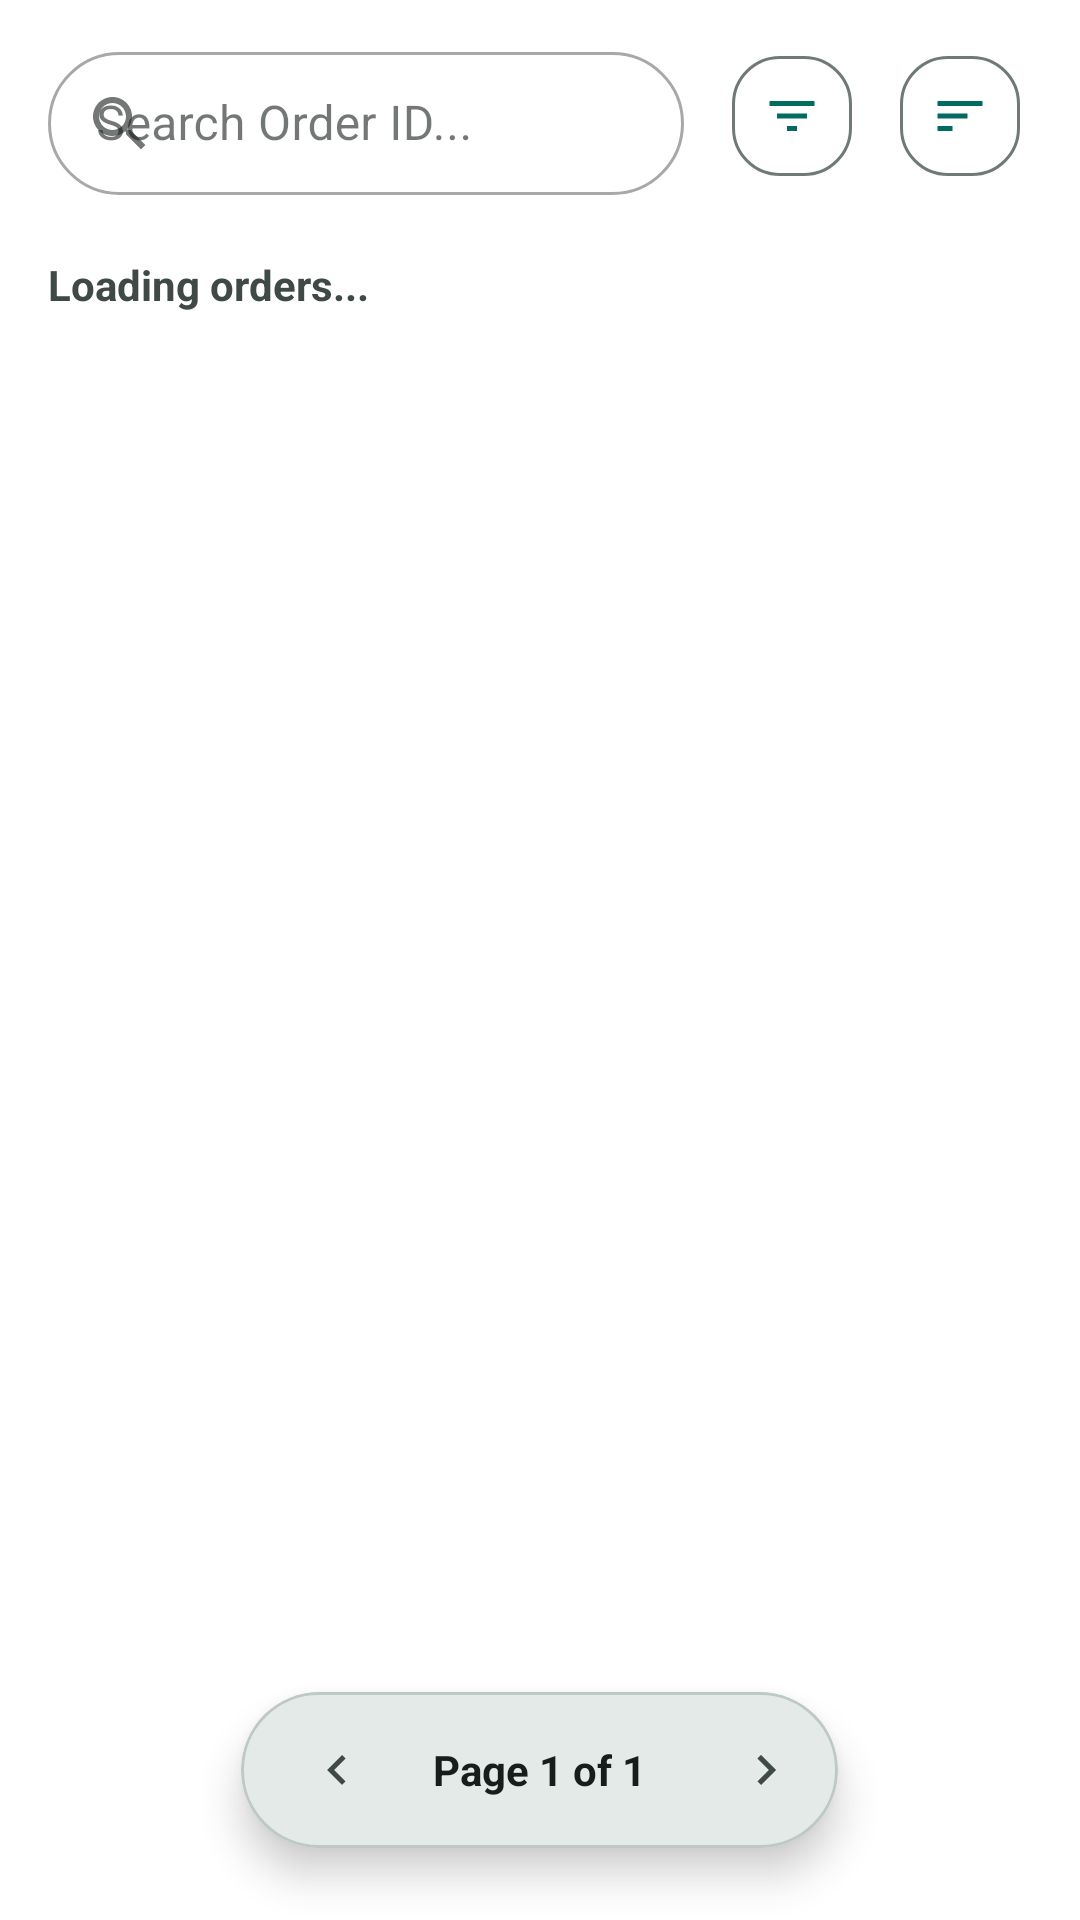

Produce the Android XML layout that renders to this screen, including the resource entries it uses.
<!-- AndroidManifest.xml: application theme Theme.MediFindTest -->
<!-- res/layout/fragment_manage_orders.xml -->
<?xml version="1.0" encoding="utf-8"?>
<androidx.coordinatorlayout.widget.CoordinatorLayout xmlns:android="http://schemas.android.com/apk/res/android"
    xmlns:app="http://schemas.android.com/apk/res-auto"
    android:layout_width="match_parent"
    android:layout_height="match_parent">

    <LinearLayout
        android:layout_width="match_parent"
        android:layout_height="match_parent"
        android:orientation="vertical">

        <LinearLayout
            android:layout_width="match_parent"
            android:layout_height="wrap_content"
            android:background="@drawable/view_pager_top_corner_round"
            android:gravity="center_vertical"
            android:orientation="horizontal"
            android:paddingHorizontal="16dp"
            android:paddingVertical="12dp">

            <com.google.android.material.textfield.TextInputLayout
                style="@style/Widget.MaterialComponents.TextInputLayout.OutlinedBox.Dense"
                android:layout_width="0dp"
                android:layout_height="wrap_content"
                android:layout_marginEnd="12dp"
                android:layout_weight="1"
                app:boxCornerRadiusBottomEnd="24dp"
                app:boxCornerRadiusBottomStart="24dp"
                app:boxCornerRadiusTopEnd="24dp"
                app:boxCornerRadiusTopStart="24dp"
                app:startIconDrawable="@drawable/baseline_search_24">

                <com.google.android.material.textfield.TextInputEditText
                    android:id="@+id/et_order_search"
                    android:layout_width="match_parent"
                    android:layout_height="wrap_content"
                    android:hint="Search Order ID..."
                    android:inputType="text"
                    android:maxLines="1" />
            </com.google.android.material.textfield.TextInputLayout>

            <com.google.android.material.button.MaterialButton
                android:id="@+id/btn_filter_status"
                style="@style/Widget.Material3.Button.IconButton.Outlined"
                android:layout_width="48dp"
                android:layout_height="48dp"
                android:layout_marginEnd="8dp"
                app:cornerRadius="16dp"
                app:icon="@drawable/baseline_filter_list_24"
                app:iconTint="@color/md_theme_primary" />

            <com.google.android.material.button.MaterialButton
                android:id="@+id/btn_sort_date"
                style="@style/Widget.Material3.Button.IconButton.Outlined"
                android:layout_width="48dp"
                android:layout_height="48dp"
                app:cornerRadius="16dp"
                app:icon="@drawable/baseline_sort_24"
                app:iconTint="@color/md_theme_primary" />
        </LinearLayout>

        <TextView
            android:id="@+id/tv_order_count"
            android:layout_width="match_parent"
            android:layout_height="wrap_content"
            android:paddingHorizontal="16dp"
            android:paddingVertical="8dp"
            android:text="Loading orders..."
            android:textColor="@color/md_theme_onSurfaceVariant"
            android:textSize="14sp"
            android:textStyle="bold" />

        <LinearLayout
            android:id="@+id/layout_orders_empty"
            android:layout_width="match_parent"
            android:layout_height="match_parent"
            android:gravity="center"
            android:orientation="vertical"
            android:visibility="gone">

            <ImageView
                android:layout_width="100dp"
                android:layout_height="100dp"
                android:src="@drawable/baseline_receipt_long_24"
                app:tint="@color/md_theme_outline" />

            <TextView
                android:layout_width="wrap_content"
                android:layout_height="wrap_content"
                android:layout_marginTop="16dp"
                android:text="No Orders Found"
                android:textColor="@color/md_theme_onSurfaceVariant"
                android:textSize="18sp"
                android:textStyle="bold" />
        </LinearLayout>

        <androidx.recyclerview.widget.RecyclerView
            android:id="@+id/rv_manage_orders"
            android:layout_width="match_parent"
            android:layout_height="match_parent"
            android:clipToPadding="false"
            android:paddingBottom="80dp" />
    </LinearLayout>

    <com.google.android.material.card.MaterialCardView
        android:id="@+id/card_pagination"
        android:layout_width="wrap_content"
        android:layout_height="wrap_content"
        android:layout_gravity="bottom|center_horizontal"
        android:layout_marginBottom="24dp"
        app:cardBackgroundColor="@color/md_theme_surfaceContainerHigh"
        app:cardCornerRadius="30dp"
        app:cardElevation="8dp">

        <LinearLayout
            android:layout_width="wrap_content"
            android:layout_height="wrap_content"
            android:gravity="center_vertical"
            android:orientation="horizontal"
            android:paddingHorizontal="8dp"
            android:paddingVertical="6dp">

            <com.google.android.material.button.MaterialButton
                android:id="@+id/btn_page_prev"
                style="@style/Widget.Material3.Button.IconButton"
                android:layout_width="40dp"
                android:layout_height="40dp"
                app:icon="@drawable/baseline_chevron_left_24"
                app:iconTint="@color/md_theme_onSurfaceVariant" />

            <TextView
                android:id="@+id/tv_page_info"
                android:layout_width="wrap_content"
                android:layout_height="wrap_content"
                android:layout_marginHorizontal="16dp"
                android:text="Page 1 of 1"
                android:textColor="@color/md_theme_onSurface"
                android:textSize="14sp"
                android:textStyle="bold" />

            <com.google.android.material.button.MaterialButton
                android:id="@+id/btn_page_next"
                style="@style/Widget.Material3.Button.IconButton"
                android:layout_width="40dp"
                android:layout_height="40dp"
                app:icon="@drawable/baseline_chevron_right_24"
                app:iconTint="@color/md_theme_onSurfaceVariant" />
        </LinearLayout>
    </com.google.android.material.card.MaterialCardView>

</androidx.coordinatorlayout.widget.CoordinatorLayout>
<!-- resources referenced by this layout -->
<resources>
  <color name="md_theme_onSurface">#161D1B</color>
  <color name="md_theme_onSurfaceVariant">#3F4946</color>
  <color name="md_theme_outline">#6F7976</color>
  <color name="md_theme_primary">#006B60</color>
  <color name="md_theme_surfaceContainerHigh">#E3EAE7</color>
  <!-- drawable baseline_chevron_left_24 (drawable) -->
  <vector xmlns:android="http://schemas.android.com/apk/res/android" android:height="24dp" android:tint="#4CA096" android:viewportHeight="24" android:viewportWidth="24" android:width="24dp">
        
      <path android:fillColor="@android:color/white" android:pathData="M15.41,7.41L14,6l-6,6 6,6 1.41,-1.41L10.83,12z"/>
      
  </vector>
  <!-- drawable baseline_chevron_right_24 (drawable) -->
  <vector xmlns:android="http://schemas.android.com/apk/res/android" android:height="24dp" android:tint="#4CA096" android:viewportHeight="24" android:viewportWidth="24" android:width="24dp">
        
      <path android:fillColor="@android:color/white" android:pathData="M10,6L8.59,7.41 13.17,12l-4.58,4.59L10,18l6,-6z"/>
      
  </vector>
  <!-- drawable view_pager_top_corner_round (drawable) -->
  <?xml version="1.0" encoding="utf-8"?>
  <shape xmlns:android="http://schemas.android.com/apk/res/android">
  
      <solid android:color="@color/md_theme_onPrimary"/>
      <corners android:topRightRadius="40dp" android:topLeftRadius="40dp"/>
  
  </shape>
  <color name="md_theme_onPrimary">#FFFFFF</color>
  <color name="md_theme_primaryContainer">#9EF2E3</color>
  <color name="md_theme_onPrimaryContainer">#005048</color>
  <color name="md_theme_secondary">#4A635E</color>
  <color name="md_theme_onSecondary">#FFFFFF</color>
  <color name="md_theme_secondaryContainer">#CCE8E2</color>
  <color name="md_theme_onSecondaryContainer">#334B47</color>
  <color name="md_theme_tertiary">#456179</color>
  <color name="md_theme_onTertiary">#FFFFFF</color>
  <color name="md_theme_tertiaryContainer">#CCE5FF</color>
  <color name="md_theme_onTertiaryContainer">#2D4960</color>
  <color name="md_theme_error">#BA1A1A</color>
  <color name="md_theme_onError">#FFFFFF</color>
  <color name="md_theme_errorContainer">#FFDAD6</color>
  <color name="md_theme_onErrorContainer">#93000A</color>
  <color name="md_theme_onBackground">#161D1B</color>
  <color name="md_theme_surface">#F4FBF8</color>
  <color name="md_theme_surfaceVariant">#DAE5E1</color>
  <color name="md_theme_outlineVariant">#BEC9C5</color>
  <color name="md_theme_inverseSurface">#2B3230</color>
  <color name="md_theme_inverseOnSurface">#ECF2EF</color>
  <color name="md_theme_inversePrimary">#82D5C7</color>
  <color name="md_theme_primaryFixed">#9EF2E3</color>
  <color name="md_theme_onPrimaryFixed">#00201C</color>
  <color name="md_theme_primaryFixedDim">#82D5C7</color>
  <color name="md_theme_onPrimaryFixedVariant">#005048</color>
  <color name="md_theme_secondaryFixed">#CCE8E2</color>
  <color name="md_theme_onSecondaryFixed">#05201C</color>
  <color name="md_theme_secondaryFixedDim">#B1CCC6</color>
  <color name="md_theme_onSecondaryFixedVariant">#334B47</color>
  <color name="md_theme_tertiaryFixed">#CCE5FF</color>
  <color name="md_theme_onTertiaryFixed">#001E31</color>
  <color name="md_theme_tertiaryFixedDim">#ADCAE5</color>
  <color name="md_theme_onTertiaryFixedVariant">#2D4960</color>
  <color name="md_theme_surfaceDim">#D5DBD9</color>
  <color name="md_theme_surfaceBright">#F4FBF8</color>
  <color name="md_theme_surfaceContainerLowest">#FFFFFF</color>
  <color name="md_theme_surfaceContainerLow">#EFF5F2</color>
  <color name="md_theme_surfaceContainer">#E9EFEC</color>
  <color name="md_theme_surfaceContainerHighest">#DDE4E1</color>
</resources>
